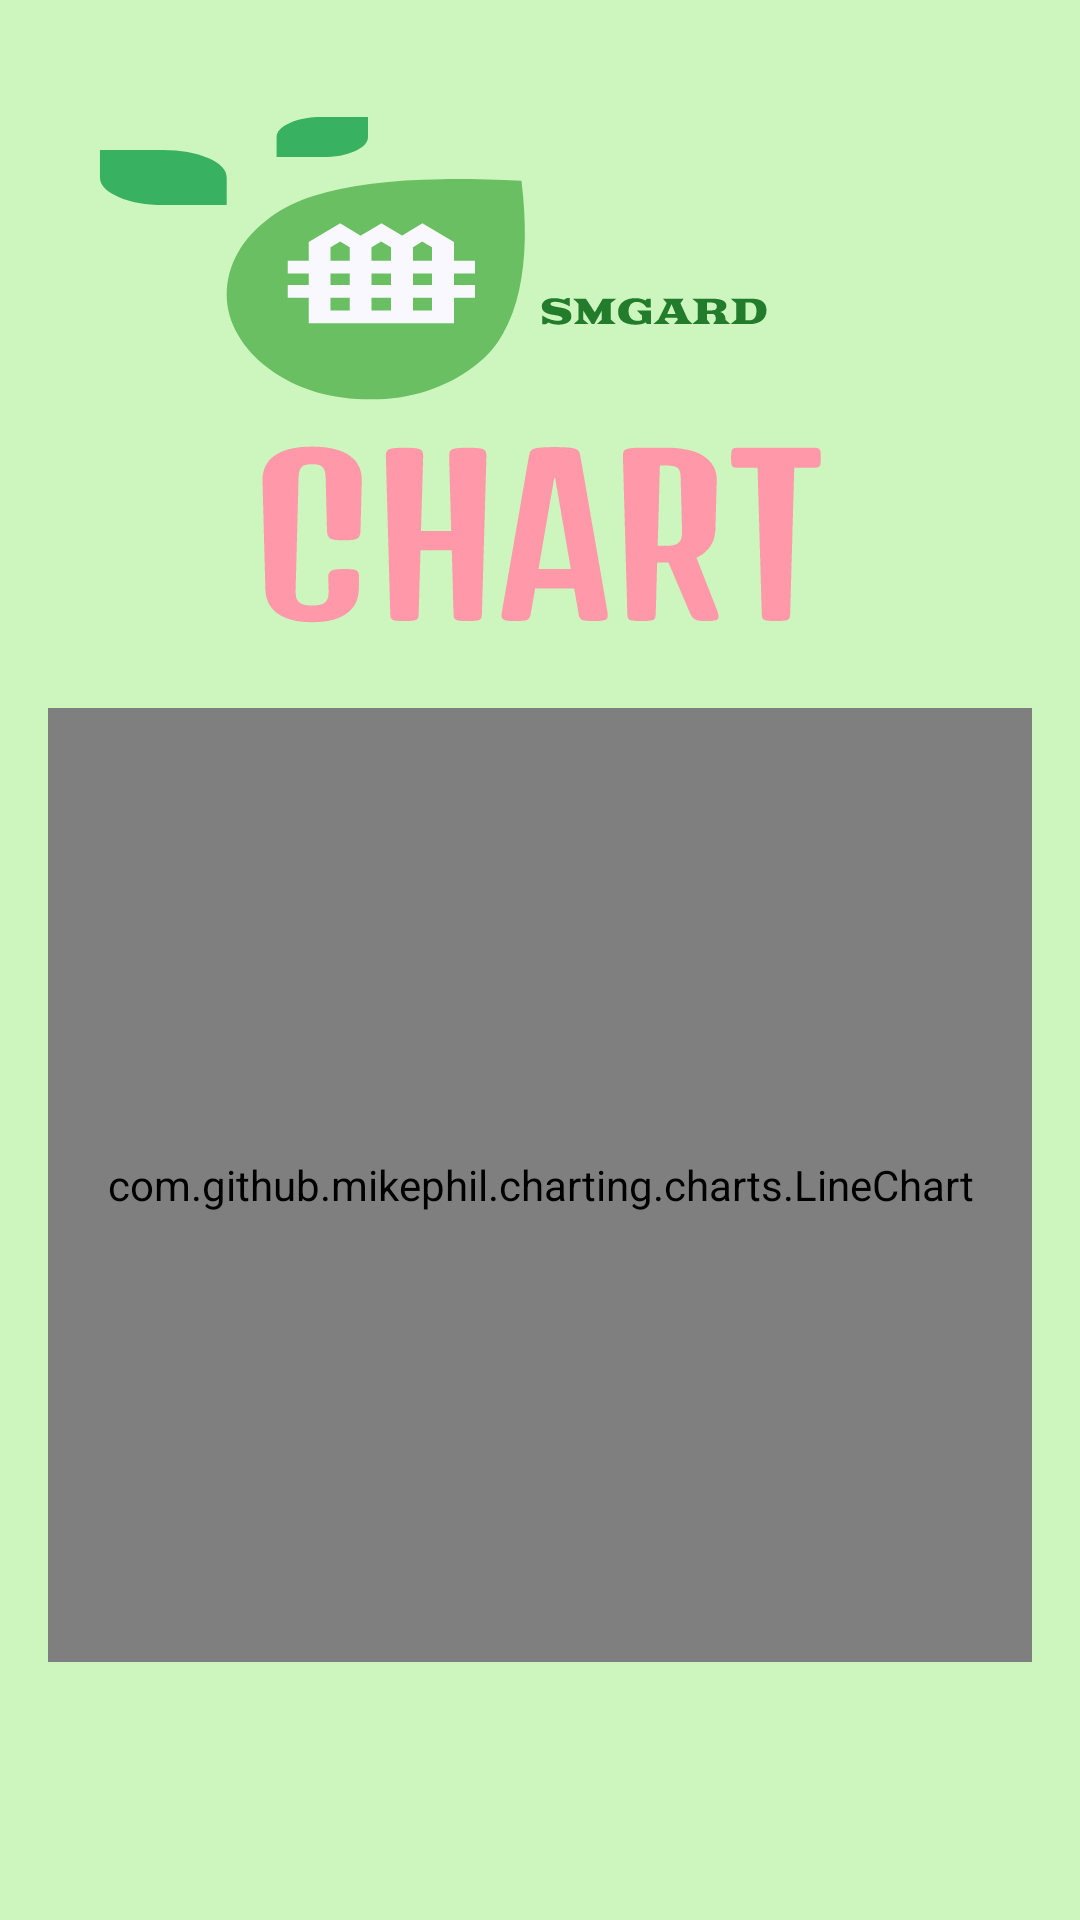

This screen was rendered from an Android layout file. Write that file and the resources it references.
<!-- AndroidManifest.xml: application theme Theme.AppCompat.NoActionBar -->
<!-- res/layout/activity_chart.xml -->
<?xml version="1.0" encoding="utf-8"?>
<androidx.constraintlayout.widget.ConstraintLayout xmlns:android="http://schemas.android.com/apk/res/android"
    xmlns:app="http://schemas.android.com/apk/res-auto"
    xmlns:tools="http://schemas.android.com/tools"
    android:layout_width="match_parent"
    android:layout_height="match_parent"
    android:background="#CDF6BF"
    tools:context=".ChartActivity">

    <androidx.constraintlayout.widget.ConstraintLayout
        android:id="@+id/cns_head"
        android:layout_width="match_parent"
        app:layout_constraintStart_toStartOf="parent"
        app:layout_constraintTop_toTopOf="parent"
        android:layout_height="wrap_content">
        <ImageView
            android:id="@+id/iv_head"
            app:layout_constraintStart_toStartOf="parent"
            app:layout_constraintTop_toTopOf="parent"
            android:src="@drawable/group_1"
            android:layout_marginTop="36dp"
            android:layout_width="match_parent"
            android:layout_height="wrap_content"/>
        <ImageView
            android:layout_width="match_parent"
            android:layout_height="wrap_content"
            android:src="@drawable/chart"
            app:layout_constraintStart_toStartOf="parent"
            app:layout_constraintTop_toBottomOf="@id/iv_head"
            />
    </androidx.constraintlayout.widget.ConstraintLayout>

    <androidx.constraintlayout.widget.ConstraintLayout
        android:id="@+id/constraintLayout"
        android:layout_width="0dp"
        android:layout_height="wrap_content"
        android:layout_marginHorizontal="16dp"
        android:layout_marginTop="28dp"
        android:background="@drawable/bg_btn_follow"
        app:layout_constraintEnd_toEndOf="parent"
        app:layout_constraintStart_toStartOf="parent"
        app:layout_constraintTop_toBottomOf="@id/cns_head">
<com.github.mikephil.charting.charts.LineChart
    android:id="@+id/line_chart"
    app:layout_constraintStart_toStartOf="parent"
    app:layout_constraintTop_toTopOf="parent"
    android:layout_width="match_parent"
    android:layout_height="318dp"/>


    </androidx.constraintlayout.widget.ConstraintLayout>

    <ImageView
        android:layout_width="match_parent"
        android:layout_height="0dp"
        android:src="@mipmap/ic_splash_foreground"
        app:layout_constraintBottom_toBottomOf="parent"
        app:layout_constraintEnd_toEndOf="parent"
        app:layout_constraintStart_toStartOf="parent"
        app:layout_constraintTop_toBottomOf="@+id/constraintLayout" />

    
</androidx.constraintlayout.widget.ConstraintLayout>
<!-- resources referenced by this layout -->
<resources>
  <!-- drawable bg_btn_follow (drawable-v24) -->
  <?xml version="1.0" encoding="utf-8"?>
  <shape xmlns:android="http://schemas.android.com/apk/res/android">
      <solid android:color="#64E987" />
      <corners android:radius="16dp" />
  </shape>
  <!-- drawable chart: vector/xml drawable (drawable, 6578 chars, omitted) -->
  <!-- drawable group_1: vector/xml drawable (drawable, 8711 chars, omitted) -->
</resources>
